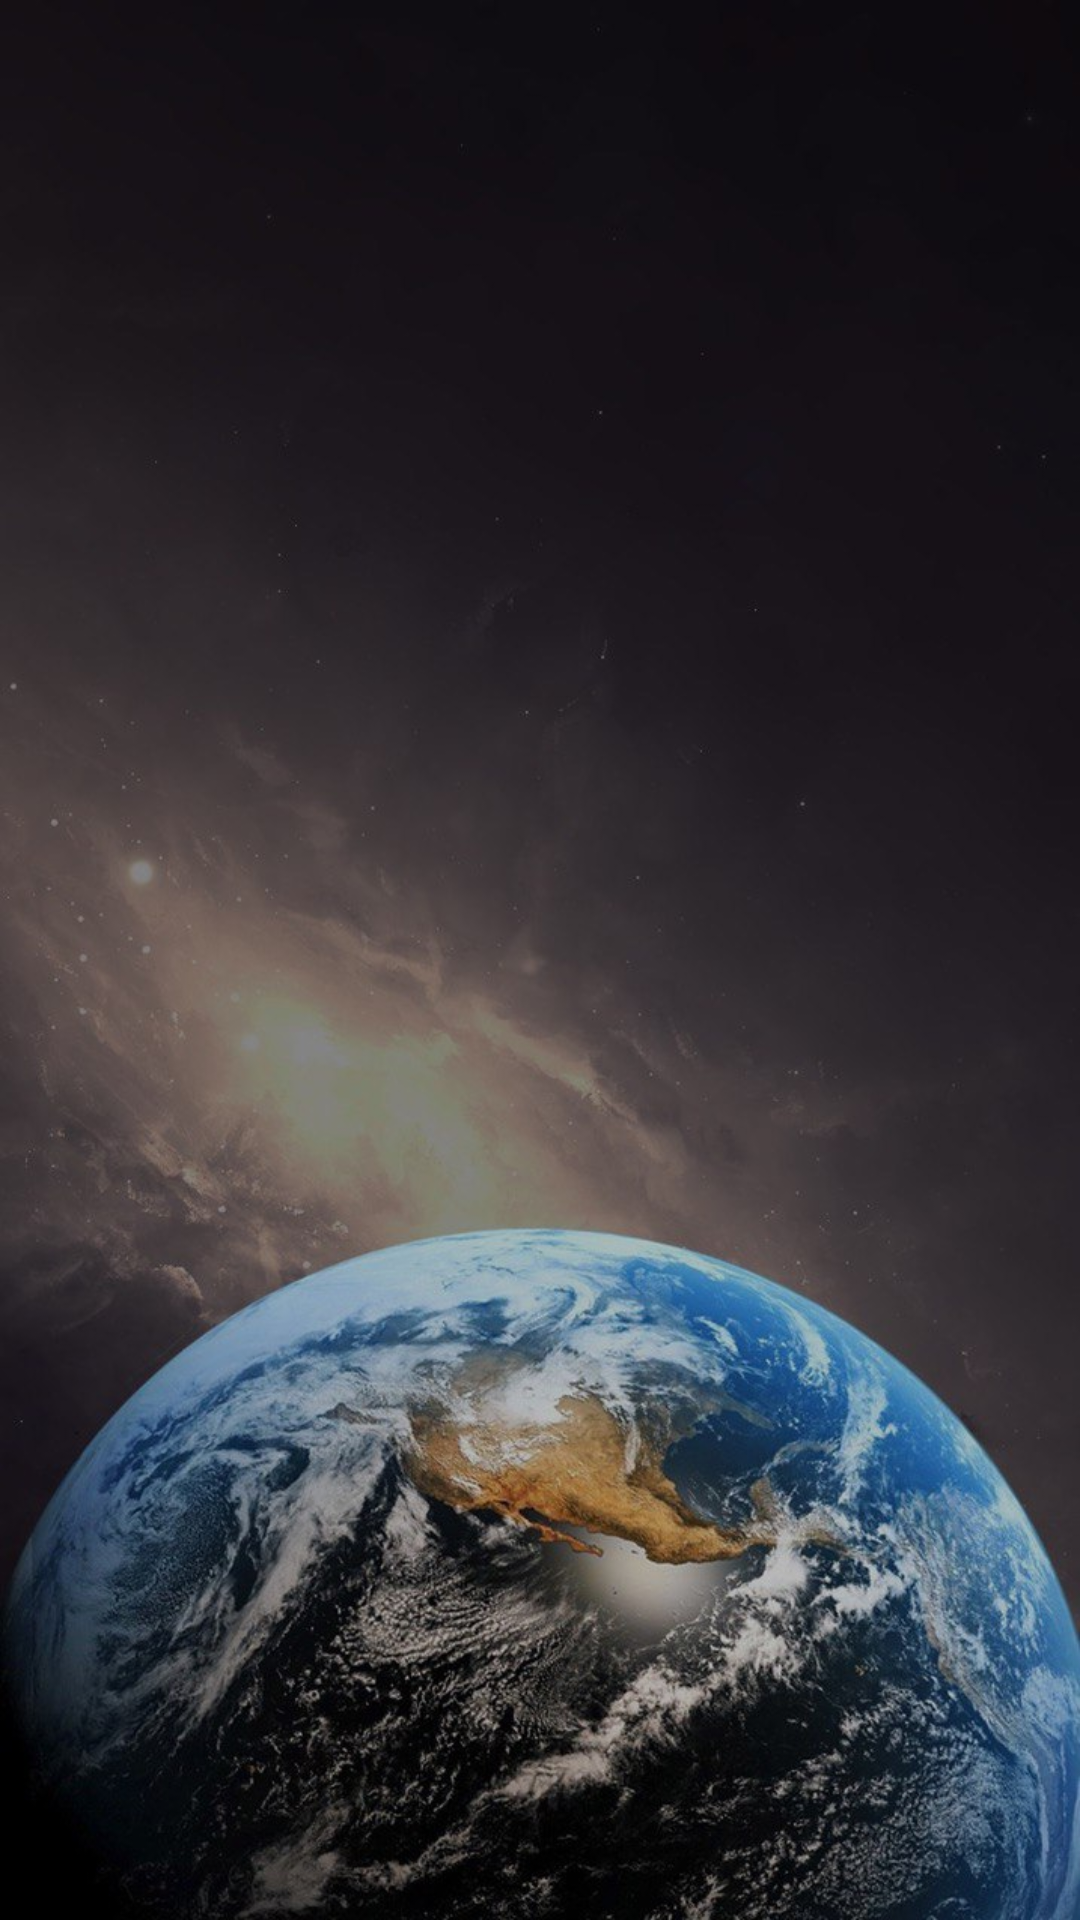

Layout XML and referenced resources for this Android screen:
<!-- AndroidManifest.xml: application theme Theme.JustForPractice -->
<!-- res/layout/films_activity.xml -->
<?xml version="1.0" encoding="utf-8"?>
<FrameLayout xmlns:android="http://schemas.android.com/apk/res/android"
    android:id="@+id/filmsContainer"
    android:layout_width="match_parent"
    android:layout_height="match_parent"
    android:background="@drawable/earth" />
<!-- resources referenced by this layout -->
<resources>
  <!-- drawable earth: jpg bitmap (drawable-v24, 118372 bytes) -->
  <style name="Theme.JustForPractice" parent="Theme.MaterialComponents.DayNight.DarkActionBar">
          
          <item name="colorPrimary">@color/purple_500</item>
          <item name="colorPrimaryVariant">@color/purple_700</item>
          <item name="colorOnPrimary">@color/white</item>
          
          <item name="colorSecondary">@color/teal_200</item>
          <item name="colorSecondaryVariant">@color/teal_700</item>
          <item name="colorOnSecondary">@color/black</item>
          
          <item name="android:statusBarColor" tools:targetApi="l">?attr/colorPrimaryVariant</item>
          
      </style>
  <color name="purple_500">#FF6200EE</color>
  <color name="purple_700">#FF3700B3</color>
  <color name="white">#FFFFFFFF</color>
  <color name="teal_200">#FF03DAC5</color>
  <color name="teal_700">#FF018786</color>
  <color name="black">#FF000000</color>
</resources>
